Run: headless pygame with SDL's dummy video driver; simulated clock (each Clock.tick advances the game by its frame time, no real sleeping); random seed 0; keys injected as events and as key.get_pressed() state; no mouse input.
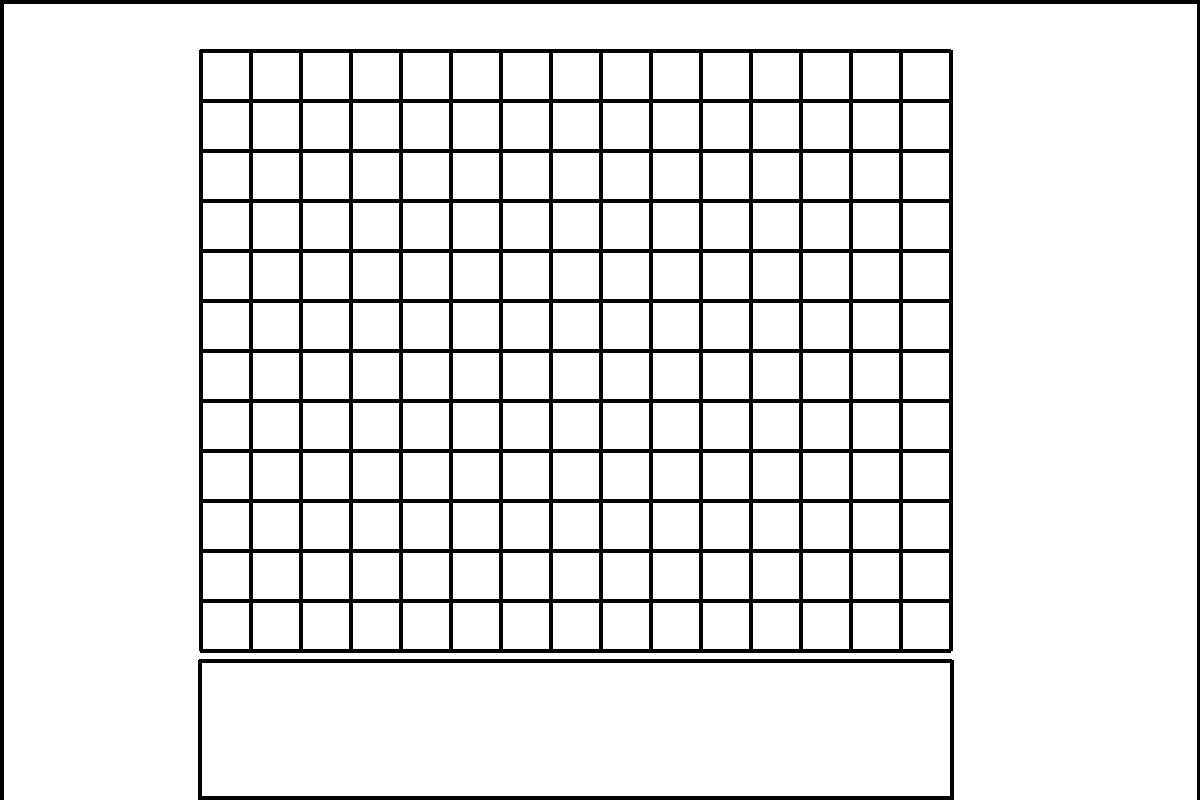
Frame 1 of 4 · flips 1–60 · no input
Frame 2 of 4 · flips 61–180 · tapped SPACE, RETURN · held RIGHT (→), D · screen unchanged from frame 1, image omitted
Frame 3 of 4 · flips 181–300 · held DOWN (↓), S · screen unchanged from frame 2, image omitted
Frame 4 of 4 · flips 301–420 · held LEFT (←), A, UP (↑), W · screen unchanged from frame 3, image omitted

The pygame program that drew these frames:

import pygame
WIDTH = 1200
HEIGHT = 800
SIZE = (WIDTH,HEIGHT)
screen = pygame.display.set_mode(SIZE)
white = (255,255,255)
black = (0,0,0)
def process_events():
    for event in pygame.event.get():
        if event.type == pygame.quit:
            return False
    return True

def program():
    pygame.init()


    while process_events():
        screen.fill(white)
        pygame.draw.lines(screen,black,True,[(0,0),(0,800)], 7)
        pygame.draw.lines(screen,black,True,[(0,0),(1200,0)], 7)
        pygame.draw.lines(screen,black,True,[(1200,0),(1200,800)], 8)
        pygame.draw.lines(screen,black,True,[(199,660),(951,660)], 4)
        pygame.draw.lines(screen,black,True,[(199,660),(199,800)], 4)
        pygame.draw.lines(screen,black,True,[(951,660),(951,800)], 4)
        pygame.draw.lines(screen,black,True,[(199,797),(951,797)], 4)
        hor()
        ver()
        pygame.display.update()
        pygame.display.flip()

def hor():
    for y in range(650,0,-50):
        pygame.draw.lines(screen,black,True,[(200,y),(950,y)], 4)
        
def ver():
    for x in range(200,1000,50):
        pygame.draw.lines(screen,black,True,[(x,50),(x,650)],4)

def checkcor():
    if x > (650,200) and x <(600,150):
        a = a[1]

            

program()
